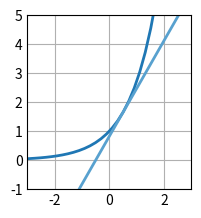

Source code (Python):
# Ejercicio 1b:
# Aproximar la función y = e^x utilizando la recta tangente en el punto medio del intervalo (0, 1).

import numpy as np
import matplotlib.pyplot as plt

# =============================================
#             PARÁMETROS INICIALES            
# =============================================

# Función a aproximar
def f(x):
    return np.exp(x)

# =============================================
#                 RESOLUCIÓN           
# =============================================

# Plots
plt.style.use('_mpl-gallery')
fig, ax = plt.subplots()

x_f = np.linspace(-10, 10, 100)
y_f = f(x_f)

x_a = np.linspace(-10, 10, 100)
y_a = np.sqrt(np.e) * x_a + 0.5 * np.sqrt(np.e)

ax.plot(x_f, y_f, linewidth=2.0)
ax.plot(x_a, y_a, linewidth=2.0)

ax.set(xlim=(-3, 3), ylim=(-1, 5))
plt.subplots_adjust(left=0.12, bottom=0.12, right=0.94)
plt.show()
